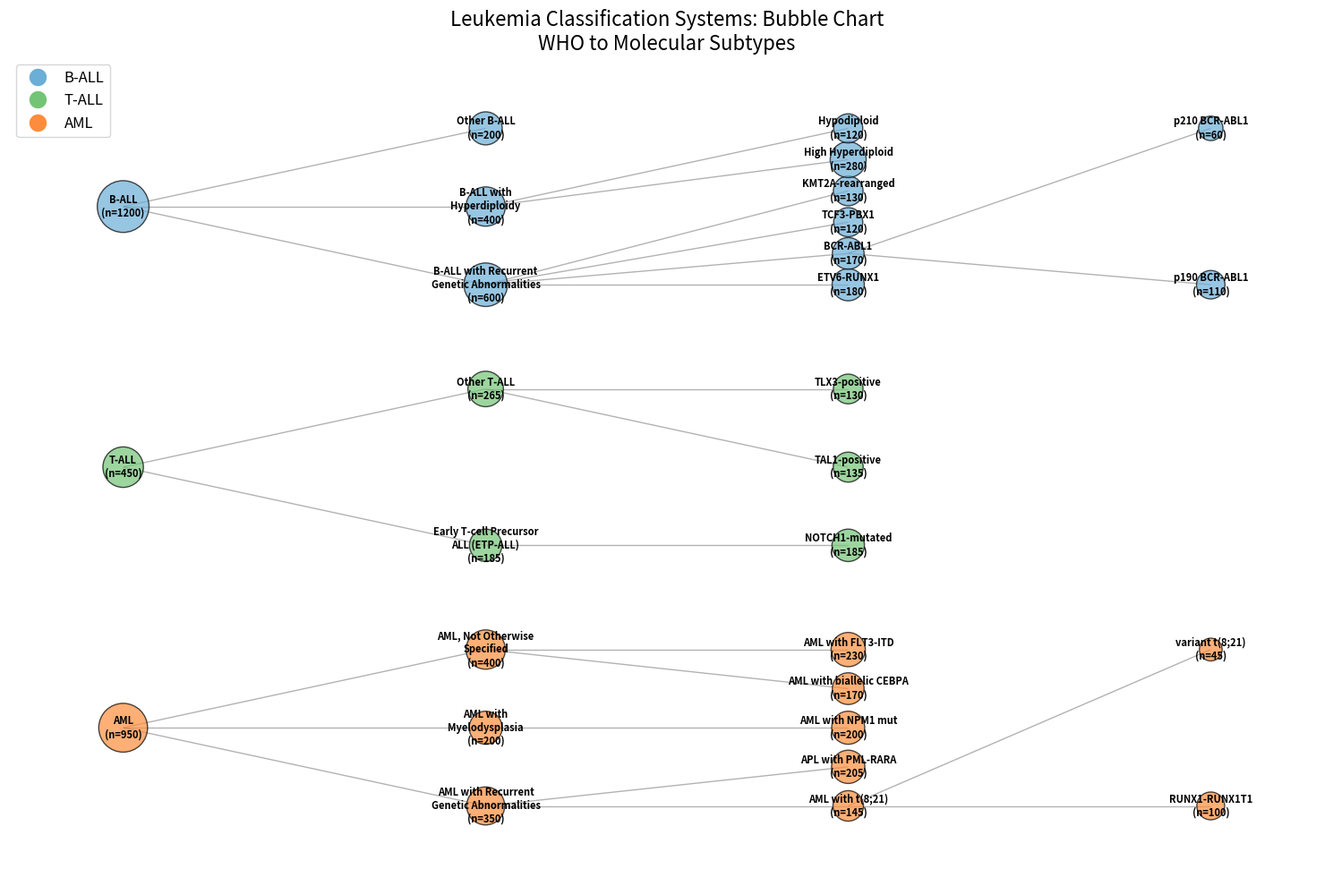

The script that saved this image:
import matplotlib.pyplot as plt
import networkx as nx
import numpy as np

# Define node data as a list of dictionaries
nodes = [
    # Level 1 - Main categories
    {"id": 1, "name": "B-ALL", "size": 1200, "level": 1, "category": "B-ALL", "parent": None},
    {"id": 2, "name": "T-ALL", "size": 450, "level": 1, "category": "T-ALL", "parent": None},
    {"id": 3, "name": "AML", "size": 950, "level": 1, "category": "AML", "parent": None},
    
    # Level 2 - B-ALL subcategories
    {"id": 4, "name": "B-ALL with Recurrent\nGenetic Abnormalities", "size": 600, "level": 2, "category": "B-ALL", "parent": 1},
    {"id": 5, "name": "B-ALL with\nHyperdiploidy", "size": 400, "level": 2, "category": "B-ALL", "parent": 1},
    {"id": 6, "name": "Other B-ALL", "size": 200, "level": 2, "category": "B-ALL", "parent": 1},
    
    # Level 2 - T-ALL subcategories
    {"id": 7, "name": "Early T-cell Precursor\nALL (ETP-ALL)", "size": 185, "level": 2, "category": "T-ALL", "parent": 2},
    {"id": 8, "name": "Other T-ALL", "size": 265, "level": 2, "category": "T-ALL", "parent": 2},
    
    # Level 2 - AML subcategories
    {"id": 9, "name": "AML with Recurrent\nGenetic Abnormalities", "size": 350, "level": 2, "category": "AML", "parent": 3},
    {"id": 10, "name": "AML with\nMyelodysplasia", "size": 200, "level": 2, "category": "AML", "parent": 3},
    {"id": 11, "name": "AML, Not Otherwise\nSpecified", "size": 400, "level": 2, "category": "AML", "parent": 3},
    
    # Level 3 - B-ALL molecular subtypes
    {"id": 12, "name": "ETV6-RUNX1", "size": 180, "level": 3, "category": "B-ALL", "parent": 4},
    {"id": 13, "name": "BCR-ABL1", "size": 170, "level": 3, "category": "B-ALL", "parent": 4},
    {"id": 14, "name": "TCF3-PBX1", "size": 120, "level": 3, "category": "B-ALL", "parent": 4},
    {"id": 15, "name": "KMT2A-rearranged", "size": 130, "level": 3, "category": "B-ALL", "parent": 4},
    {"id": 16, "name": "High Hyperdiploid", "size": 280, "level": 3, "category": "B-ALL", "parent": 5},
    {"id": 17, "name": "Hypodiploid", "size": 120, "level": 3, "category": "B-ALL", "parent": 5},
    
    # Level 4 - BCR-ABL1 variants
    {"id": 18, "name": "p190 BCR-ABL1", "size": 110, "level": 4, "category": "B-ALL", "parent": 13},
    {"id": 19, "name": "p210 BCR-ABL1", "size": 60, "level": 4, "category": "B-ALL", "parent": 13},
    
    # Level 3 - T-ALL molecular subtypes
    {"id": 20, "name": "NOTCH1-mutated", "size": 185, "level": 3, "category": "T-ALL", "parent": 7},
    {"id": 21, "name": "TAL1-positive", "size": 135, "level": 3, "category": "T-ALL", "parent": 8},
    {"id": 22, "name": "TLX3-positive", "size": 130, "level": 3, "category": "T-ALL", "parent": 8},
    
    # Level 3 - AML molecular subtypes
    {"id": 23, "name": "AML with t(8;21)", "size": 145, "level": 3, "category": "AML", "parent": 9},
    {"id": 24, "name": "APL with PML-RARA", "size": 205, "level": 3, "category": "AML", "parent": 9},
    {"id": 25, "name": "AML with NPM1 mut", "size": 200, "level": 3, "category": "AML", "parent": 10},
    {"id": 26, "name": "AML with biallelic CEBPA", "size": 170, "level": 3, "category": "AML", "parent": 11},
    {"id": 27, "name": "AML with FLT3-ITD", "size": 230, "level": 3, "category": "AML", "parent": 11},
    
    # Level 4 - AML with t(8;21) variants
    {"id": 28, "name": "RUNX1-RUNX1T1", "size": 100, "level": 4, "category": "AML", "parent": 23},
    {"id": 29, "name": "variant t(8;21)", "size": 45, "level": 4, "category": "AML", "parent": 23}
]

# Create a directed graph
G = nx.DiGraph()

# Add nodes to the graph with attributes
for node in nodes:
    G.add_node(node['id'], **node)

# Add edges based on parent-child relationships
for node in nodes:
    if node['parent'] is not None:
        G.add_edge(node['parent'], node['id'])

# Define colors for each category
color_map = {'B-ALL': '#6BAED6', 'T-ALL': '#74C476', 'AML': '#FD8D3C'}

# Calculate positions for nodes
pos = {}
np.random.seed(42)  # For reproducibility

# Position nodes by level (x-axis) and category (y-axis)
level_spacing = 2.0
category_positions = {'B-ALL': 2, 'T-ALL': 1, 'AML': 0}

# Group nodes by level and category
nodes_by_level_category = {}
for node_id in G.nodes():
    level = G.nodes[node_id]['level']
    category = G.nodes[node_id]['category']
    key = (level, category)
    if key not in nodes_by_level_category:
        nodes_by_level_category[key] = []
    nodes_by_level_category[key].append(node_id)

# Assign positions
for key, node_ids in nodes_by_level_category.items():
    level, category = key
    base_x = level * level_spacing
    base_y = category_positions[category]
    
    # If more than one node in this group, spread them out
    if len(node_ids) > 1:
        for i, node_id in enumerate(node_ids):
            # Calculate vertical spread
            spread = 0.6
            offset = spread * (i / (len(node_ids) - 1) - 0.5)
            pos[node_id] = (base_x, base_y + offset)
    else:
        pos[node_ids[0]] = (base_x, base_y)

# Prepare the plot
plt.figure(figsize=(15, 10))

# Draw the edges
nx.draw_networkx_edges(G, pos, alpha=0.3, arrows=False)

# Draw the nodes with size based on patient numbers
node_sizes = [np.sqrt(G.nodes[n]['size']) * 50 for n in G.nodes()]
node_colors = [color_map[G.nodes[n]['category']] for n in G.nodes()]

nx.draw_networkx_nodes(G, pos, 
                      node_size=node_sizes,
                      node_color=node_colors,
                      alpha=0.7,
                      linewidths=1,
                      edgecolors='black')

# Draw node labels
labels = {n: f"{G.nodes[n]['name']}\n(n={G.nodes[n]['size']})" for n in G.nodes()}
nx.draw_networkx_labels(G, pos, labels=labels, font_size=8, font_family='sans-serif', 
                        font_weight='bold', verticalalignment='center')

# Add a legend
handles = []
for cat, color in color_map.items():
    handles.append(plt.Line2D([0], [0], marker='o', color='w', markerfacecolor=color, 
                             markersize=15, label=cat))
plt.legend(handles=handles, loc='upper left', fontsize=12)

# Set title and remove axes
plt.title("Leukemia Classification Systems: Bubble Chart\nWHO to Molecular Subtypes", fontsize=16)
plt.axis('off')
plt.tight_layout()

# Save the figure
plt.savefig("leukemia_bubble_chart_python.png", dpi=300, bbox_inches='tight')

# Show the plot
plt.show()
